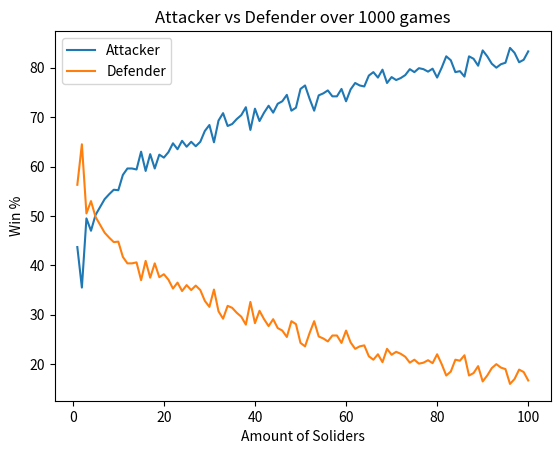

Write the Python code that produced this figure.
import random
from tqdm import tqdm
import matplotlib.pyplot as plt
import pandas as pd

class Attacker:
    def __init__(self, name, solider):
        self.name = name
        self.soliders = solider
        self.highest = 0
        self.second_highest = 0
        self.rolls = []
        self.lost = False
        self.single = 0

    def roll(self):
        self.rolls = []
        self.highest = 0
        self.second_highest = 0
        dice_1 = random.randint(1, 6)
        dice_2 = random.randint(1, 6)
        dice_3 = random.randint(1, 6)
        self.rolls = [dice_1, dice_2, dice_3]
        self.rolls.sort(reverse=True)
        self.highest = self.rolls[0]
        self.second_highest = self.rolls[1]
        return

    def roll_2(self):
        self.highest = 0
        self.second_highest = 0
        dice_1 = random.randint(1, 6)
        dice_2 = random.randint(1, 6)
        if dice_1 >= dice_2:
            self.highest = dice_1
            self.second_highest = dice_2

            return
        self.highest = dice_2
        self.second_highest = dice_1
        return

    def single_roll(self):
        self.single = 0
        self.single = random.randint(1, 6)
        return

    def loser(self):
        self.soliders = self.soliders - 1
        if self.soliders < 1:
            self.lost = True
        return


class Defender:
    def __init__(self, name, solider):
        self.name = name
        self.soliders = solider
        self.highest = 0
        self.second_highest = 0
        self.lost = False
        self.single = 0

    def roll(self):
        self.highest = 0
        self.second_highest = 0
        dice_1 = random.randint(1, 6)
        dice_2 = random.randint(1, 6)
        if dice_1 >= dice_2:
            self.highest = dice_1
            self.second_highest = dice_2
            return

        self.highest = dice_2
        self.second_highest = dice_1
        return

    def single_roll(self):
        self.single = 0
        self.single = random.randint(1, 6)
        return

    def loser(self):
        self.soliders = self.soliders - 1
        if self.soliders < 1:
            self.lost = True
        return


class Game:
    def __init__(self, attacker: Attacker, defender: Defender):
        self.attacker = attacker
        self.defender = defender
        self.winner = None

    def play(self):
        while self.attacker.soliders > 0 and self.defender.soliders > 0:
            if self.attacker.soliders >= 3 and self.defender.soliders >= 2:
                self.attacker.roll()
                self.defender.roll()
                self.check_highest_roll()
                self.check_second_highest_roll()
                if self.defender.lost:
                    self.winner = self.attacker

            if self.attacker.soliders == 2 and self.defender.soliders >= 2:
                self.attacker.roll_2()
                self.defender.roll()
                self.check_highest_roll()
                self.check_second_highest_roll()
                if self.attacker.lost:
                    self.winner = self.defender
                if self.defender.lost:
                    self.winner = self.attacker

            if self.attacker.soliders == 2 and self.defender.soliders < 2:
                self.attacker.roll_2()
                self.defender.single_roll()
                lost = self.check_single_against_multiple(self.defender)
                if lost:
                    self.winner = self.attacker

            if self.attacker.soliders == 1 and self.defender.soliders >= 2:
                self.attacker.single_roll()
                self.defender.roll()
                lost = self.check_single_against_multiple(self.attacker)
                if lost:
                    self.winner = self.defender

            if self.attacker.soliders >= 3 and self.defender.soliders == 1:
                self.defender.single_roll()
                self.attacker.roll()
                lost = self.check_single_against_multiple(self.defender)
                if lost:
                    self.winner = self.attacker

            if self.attacker.soliders == 1 and self.defender.soliders == 1:
                self.attacker.single_roll()
                self.defender.single_roll()
                self.winner = self.check_single_vs_single()

        return self.winner

    def check_single_against_multiple(self, who):
        if who == self.attacker:
            if self.defender.highest >= self.attacker.single:
                self.attacker.loser()
                return self.attacker.lost
            else:
                self.defender.loser()
                return self.defender.lost
        else:
            if self.defender.single >= self.attacker.highest:
                self.attacker.loser()
                return self.attacker.lost
            else:
                self.defender.loser()
                return self.defender.lost

    def check_single_vs_single(self):
        if self.defender.single >= self.attacker.single:
            self.attacker.loser()
            return self.defender
        else:
            self.defender.loser()
            return self.attacker

    def check_highest_roll(self):
        if self.defender.highest >= self.attacker.highest:
            self.attacker.loser()
        else:
            self.defender.loser()
        return

    def check_second_highest_roll(self):
        if self.defender.second_highest >= self.attacker.second_highest:
            self.attacker.loser()
        else:
            self.defender.loser()


def write_results(stats):
    with open("results.txt", "w") as f:
        for stat in stats:
            f.write(
                f"Soliders each: {stat['soliders']} || Attacker Win %: {stat['attackerwin']} || Defender Win %: {stat['defenderwin']} || Games Played: {stat['games']}"
            )
            f.write("\n")

def make_plot(stats):
    df = pd.DataFrame(stats)
    print(df.head())
    plt.plot(df["soliders"], df["attackerwin"], label="Attacker")
    plt.plot(df["soliders"], df["defenderwin"], label="Defender")
    plt.xlabel("Amount of Soliders")
    plt.ylabel("Win %")
    plt.title(f"Attacker vs Defender over {df['games'].values[0]} games")
    plt.legend(loc="best")
    plt.savefig("results")


if __name__ == "__main__":

    stats = []
    for i in tqdm(range(100)):
        i = i + 1
        attacker_soliders = i
        defender_soliders = i
        defender_wins = 0
        attacker_wins = 0
        for k in range(1000):
            attacker = Attacker("Benji", attacker_soliders)
            defender = Defender("Harald", defender_soliders)
            risk = Game(attacker, defender)
            risk.play()
            if risk.winner.name == "Harald":
                defender_wins += 1
            else:
                attacker_wins += 1
        total_games = attacker_wins + defender_wins
        stats.append(
            {
                "soliders": i,
                "attackerwin": round((attacker_wins / total_games) * 100, 2),
                "defenderwin": round((defender_wins / total_games) * 100, 2),
                "games": total_games,
            }
        )
    write_results(stats)
    make_plot(stats)
